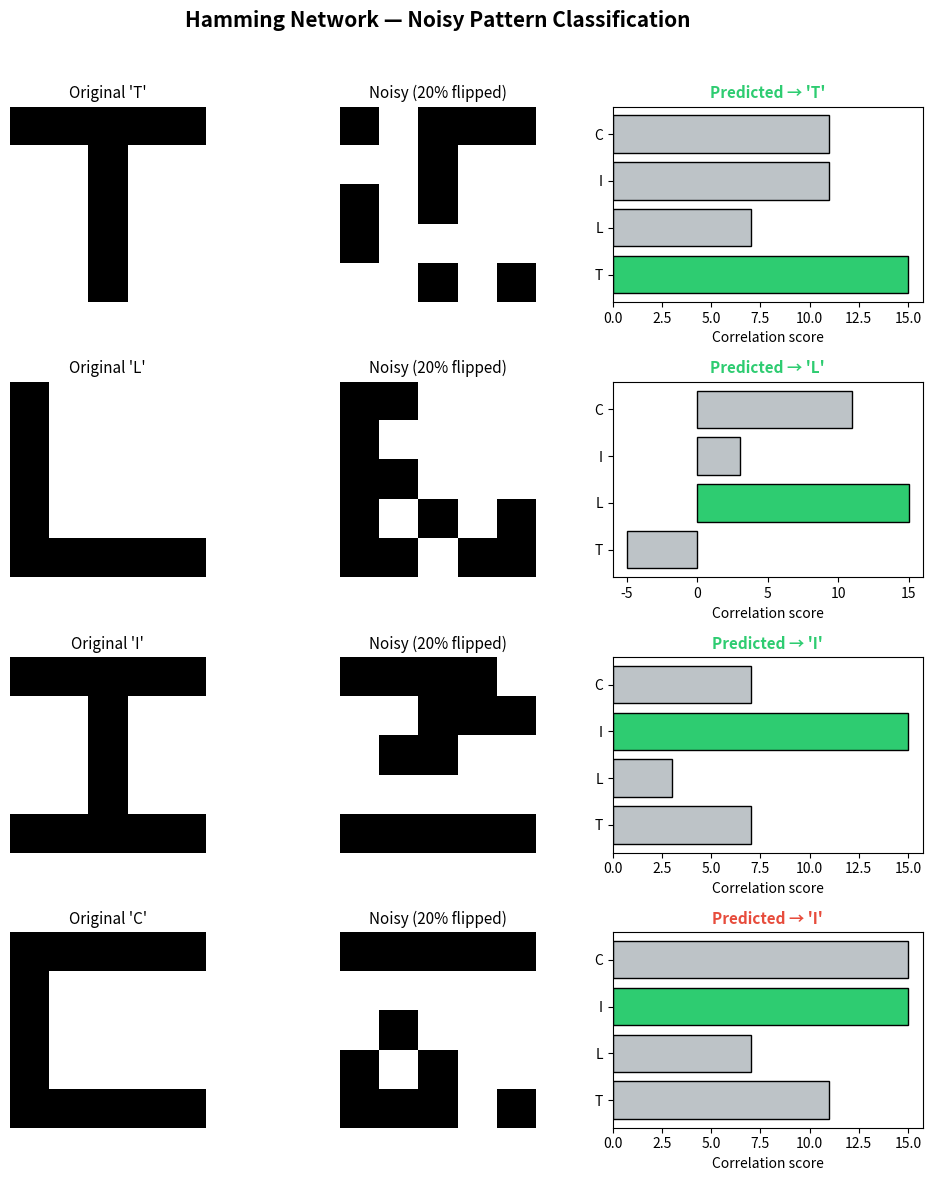

Write the Python code that produced this figure. (Note: this script raises an exception after producing the figure.)
"""
Hamming Network — Competitive Network for Binary Pattern Recognition
=====================================================================

A Hamming Network classifies binary input patterns by measuring their
similarity (via Hamming distance) to a set of stored prototype patterns.

Architecture (two layers):
  1. Feed-forward layer  – computes the correlation (inner product) between
     the bipolar (±1) input and each prototype.  The neuron whose prototype
     is closest to the input will have the highest initial activation.
  2. Recurrent (MAXNET) layer – iteratively suppresses all neurons except
     the winner through lateral inhibition until only one neuron remains
     active.

Example:
  We store four 5×5 bipolar pixel patterns (letters T, L, I, C) and then
  classify noisy versions of each letter.
"""

import numpy as np
import matplotlib
matplotlib.use("Agg")
import matplotlib.pyplot as plt

# ──────────────────────────────────────────────
# 1.  Define prototype patterns (5×5 bipolar)
# ──────────────────────────────────────────────
#   +1 = black pixel,  -1 = white pixel

patterns = {
    "T": np.array([
        [+1, +1, +1, +1, +1],
        [-1, -1, +1, -1, -1],
        [-1, -1, +1, -1, -1],
        [-1, -1, +1, -1, -1],
        [-1, -1, +1, -1, -1],
    ]),
    "L": np.array([
        [+1, -1, -1, -1, -1],
        [+1, -1, -1, -1, -1],
        [+1, -1, -1, -1, -1],
        [+1, -1, -1, -1, -1],
        [+1, +1, +1, +1, +1],
    ]),
    "I": np.array([
        [+1, +1, +1, +1, +1],
        [-1, -1, +1, -1, -1],
        [-1, -1, +1, -1, -1],
        [-1, -1, +1, -1, -1],
        [+1, +1, +1, +1, +1],
    ]),
    "C": np.array([
        [+1, +1, +1, +1, +1],
        [+1, -1, -1, -1, -1],
        [+1, -1, -1, -1, -1],
        [+1, -1, -1, -1, -1],
        [+1, +1, +1, +1, +1],
    ]),
}

# Flatten prototypes into row vectors (each row is one prototype)
proto_names = list(patterns.keys())
W = np.array([patterns[k].flatten() for k in proto_names], dtype=float)  # shape (4, 25)
n_protos, n_inputs = W.shape


# ──────────────────────────────────────────────
# 2.  Hamming-network functions
# ──────────────────────────────────────────────
def feedforward_layer(x: np.ndarray, W: np.ndarray) -> np.ndarray:
    """
    Compute initial activations as the correlation between the input
    and each prototype.  For bipolar vectors the inner product equals
    n - 2·d_H, where d_H is the Hamming distance, so maximising the
    inner product minimises the Hamming distance.

    Returns initial activation vector of shape (n_prototypes,).
    """
    return W @ x  # shape (n_protos,)


def maxnet_layer(activations: np.ndarray, epsilon: float = 0.04,
                 max_iters: int = 100) -> np.ndarray:
    """
    Recurrent MAXNET: iteratively applies lateral inhibition so that
    the strongest neuron suppresses all others.

    Update rule:  a_i(t+1) = max(0,  a_i(t) - ε · Σ_{j≠i} a_j(t))

    Returns the final activation vector (only the winner is > 0).
    """
    a = activations.copy().astype(float)
    n = len(a)

    for iteration in range(max_iters):
        a_new = np.zeros(n)
        for i in range(n):
            inhibition = epsilon * (np.sum(a) - a[i])
            a_new[i] = max(0.0, a[i] - inhibition)
        # Stop if only one neuron is still active
        if np.count_nonzero(a_new) <= 1:
            a = a_new
            break
        a = a_new
    return a


def classify(x: np.ndarray, W: np.ndarray, proto_names: list) -> str:
    """Run the full Hamming network and return the winning class name."""
    initial = feedforward_layer(x, W)
    final = maxnet_layer(initial)
    winner = np.argmax(final)
    return proto_names[winner], initial, final


# ──────────────────────────────────────────────
# 3.  Add noise to a pattern
# ──────────────────────────────────────────────
def add_noise(pattern: np.ndarray, noise_frac: float = 0.2,
              rng: np.random.Generator = None) -> np.ndarray:
    """Flip a fraction of bits in a bipolar pattern."""
    if rng is None:
        rng = np.random.default_rng()
    noisy = pattern.flatten().copy()
    n_flip = int(noise_frac * len(noisy))
    flip_idx = rng.choice(len(noisy), size=n_flip, replace=False)
    noisy[flip_idx] *= -1
    return noisy


# ──────────────────────────────────────────────
# 4.  Run experiments and visualise
# ──────────────────────────────────────────────
rng = np.random.default_rng(42)
noise_level = 0.20  # flip 20 % of pixels
results = []  # store per-pattern results for reuse in the summary table

fig, axes = plt.subplots(len(proto_names), 3, figsize=(10, 12))
fig.suptitle("Hamming Network — Noisy Pattern Classification",
             fontsize=15, fontweight="bold", y=0.98)

for row, name in enumerate(proto_names):
    original = patterns[name]
    noisy = add_noise(original, noise_frac=noise_level, rng=rng)
    predicted, init_act, final_act = classify(noisy, W, proto_names)
    results.append((name, predicted, init_act))

    # --- original pattern ---
    axes[row, 0].imshow(original, cmap="gray_r", vmin=-1, vmax=1)
    axes[row, 0].set_title(f"Original '{name}'", fontsize=11)
    axes[row, 0].axis("off")

    # --- noisy pattern ---
    axes[row, 1].imshow(noisy.reshape(5, 5), cmap="gray_r", vmin=-1, vmax=1)
    axes[row, 1].set_title(f"Noisy ({int(noise_level*100)}% flipped)", fontsize=11)
    axes[row, 1].axis("off")

    # --- activations bar chart ---
    colors = ["#2ecc71" if n == predicted else "#bdc3c7" for n in proto_names]
    axes[row, 2].barh(proto_names, init_act, color=colors, edgecolor="black")
    axes[row, 2].set_title(f"Predicted → '{predicted}'", fontsize=11,
                            fontweight="bold",
                            color="#2ecc71" if predicted == name else "#e74c3c")
    axes[row, 2].set_xlabel("Correlation score")

plt.tight_layout(rect=[0, 0, 1, 0.96])
plt.savefig("/home/captc/Devwork/Msc/DL/hamming_network_results.png", dpi=150)
plt.show()

# ──────────────────────────────────────────────
# 5.  Print summary table
# ──────────────────────────────────────────────
print("\n" + "=" * 55)
print("  Hamming Network Classification Results")
print("=" * 55)
print(f"  {'True':^6} {'Predicted':^10} {'Correct':^8} {'Scores'}")
print("-" * 55)

for name, predicted, init_act in results:
    status = "✓" if predicted == name else "✗"
    scores = "  ".join(f"{proto_names[i]}:{init_act[i]:+.0f}"
                       for i in range(len(proto_names)))
    print(f"  {name:^6} {predicted:^10} {status:^8} {scores}")

print("=" * 55)
